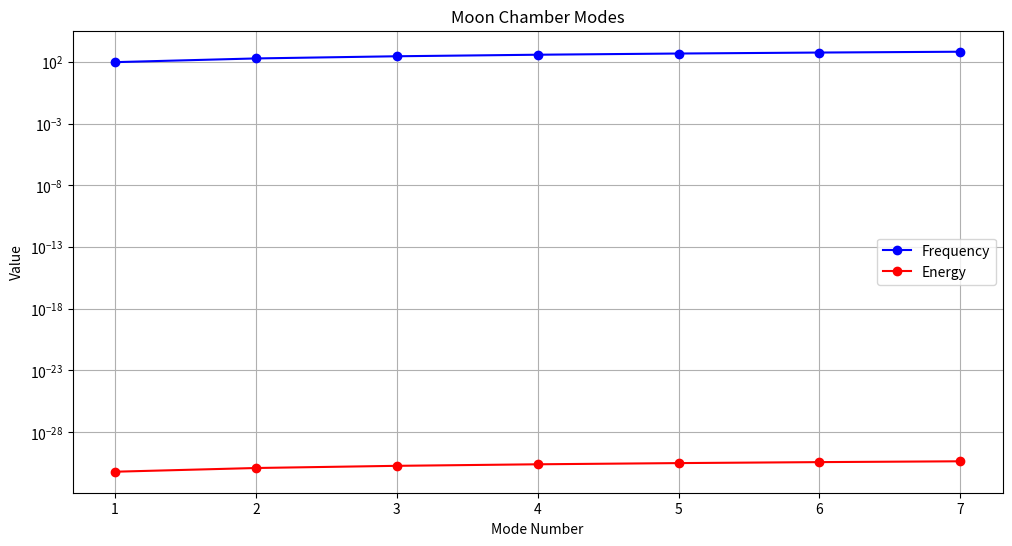
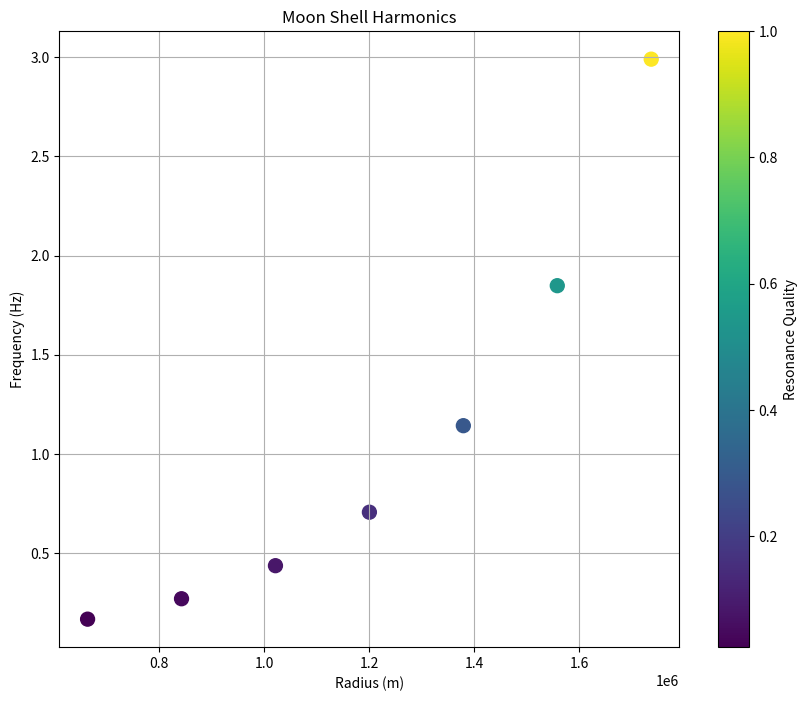

Write the Python code that produced these figures, in order.
"""
Moon φ-Harmonic Resonance Chamber Analysis
Studies Moon as a natural quantum resonator
"""
import numpy as np
from scipy.constants import G, c, h
import matplotlib.pyplot as plt

class MoonResonanceChamber:
    def __init__(self):
        self.phi = (1 + np.sqrt(5)) / 2
        
        # Moon parameters
        self.radius = 1737.1e3  # meters
        self.mass = 7.34767309e22  # kg
        self.shell_thickness = self.radius / self.phi  # φ-ratio shell
        
        # Resonance frequencies
        self.frequencies = {
            'base': 4.84,          # Moon base (7.83/φ)
            'shell': 7.83/self.phi**2,  # Shell resonance
            'cavity': 4.37,        # Inner cavity (φ²)
            'orbital': 1.17        # Orbital frequency
        }
        
    def chamber_modes(self):
        """Calculate resonance chamber modes"""
        modes = {}
        
        # Shell modes (standing waves)
        r = self.radius - self.shell_thickness  # Inner radius
        
        for n in range(1, 8):
            # Radial modes
            f_r = c / (2 * np.pi * r) * n
            
            # Angular modes
            f_a = c / (2 * np.pi * r) * n * self.phi
            
            # Combined mode
            f_mode = (f_r + f_a) / 2
            
            # Mode energy
            E_mode = h * f_mode
            
            modes[f'mode_{n}'] = {
                'frequency': f_mode,
                'energy': E_mode,
                'radius': r,
                'order': n
            }
            
        return modes
    
    def cavity_resonance(self):
        """Calculate cavity quantum resonance"""
        # Cavity volume
        V = 4/3 * np.pi * (self.radius - self.shell_thickness)**3
        
        # Cavity frequencies
        frequencies = []
        energies = []
        
        for n in range(1, 6):
            # φ-harmonic frequencies
            f_n = self.frequencies['cavity'] * self.phi**n
            
            # Mode energy
            E_n = h * f_n
            
            # Quantum amplitude
            A_n = np.sqrt(2 * E_n / (self.mass * (2*np.pi*f_n)**2))
            
            frequencies.append(f_n)
            energies.append(E_n)
            
        return {
            'volume': V,
            'frequencies': frequencies,
            'energies': energies
        }
    
    def shell_harmonics(self):
        """Calculate shell φ-harmonic structure"""
        harmonics = {}
        
        # Shell layers
        layers = np.linspace(0, self.shell_thickness, 7)
        
        for i, r in enumerate(layers):
            # Layer radius
            radius = self.radius - r
            
            # Layer frequency
            f = self.frequencies['shell'] * self.phi**(-i)
            
            # Layer energy
            E = h * f
            
            # Resonance quality
            Q = np.exp(-i/self.phi)
            
            harmonics[f'layer_{i}'] = {
                'radius': radius,
                'frequency': f,
                'energy': E,
                'quality': Q
            }
            
        return harmonics
    
    def analyze_chamber(self):
        """Complete resonance chamber analysis"""
        modes = self.chamber_modes()
        cavity = self.cavity_resonance()
        harmonics = self.shell_harmonics()
        
        # Calculate resonance metrics
        metrics = {}
        
        # Standing wave patterns
        for name, f in self.frequencies.items():
            # Wavelength
            lambda_n = c / f
            
            # Mode number
            n = self.radius / lambda_n
            
            # Resonance quality
            Q = 2 * np.pi * f * self.mass / (self.radius * G)
            
            metrics[name] = {
                'wavelength': lambda_n,
                'mode_number': n,
                'quality': Q
            }
            
        return {
            'modes': modes,
            'cavity': cavity,
            'harmonics': harmonics,
            'metrics': metrics
        }
    
    def visualize_chamber(self, analysis):
        """Visualize resonance chamber"""
        # Plot 1: Chamber Modes
        mode_freqs = [m['frequency'] for m in analysis['modes'].values()]
        mode_energies = [m['energy'] for m in analysis['modes'].values()]
        
        plt.figure(figsize=(12, 6))
        plt.plot(range(1, 8), mode_freqs, 'bo-', label='Frequency')
        plt.plot(range(1, 8), mode_energies, 'ro-', label='Energy')
        
        plt.title('Moon Chamber Modes')
        plt.xlabel('Mode Number')
        plt.ylabel('Value')
        plt.yscale('log')
        plt.legend()
        plt.grid(True)
        plt.savefig('moon_modes.png')
        plt.close()
        
        # Plot 2: Shell Structure
        radii = [h['radius'] for h in analysis['harmonics'].values()]
        freqs = [h['frequency'] for h in analysis['harmonics'].values()]
        quality = [h['quality'] for h in analysis['harmonics'].values()]
        
        plt.figure(figsize=(10, 8))
        plt.scatter(radii, freqs, c=quality, s=100, cmap='viridis')
        
        plt.title('Moon Shell Harmonics')
        plt.xlabel('Radius (m)')
        plt.ylabel('Frequency (Hz)')
        plt.colorbar(label='Resonance Quality')
        plt.grid(True)
        plt.savefig('moon_shell.png')
        plt.close()

def main():
    chamber = MoonResonanceChamber()
    analysis = chamber.analyze_chamber()
    chamber.visualize_chamber(analysis)
    
    print("\n🌙 Moon Resonance Chamber Analysis")
    print("=" * 50)
    
    print("\n📊 Chamber Dimensions")
    print(f"Outer Radius: {chamber.radius/1000:.1f} km")
    print(f"Shell Thickness: {chamber.shell_thickness/1000:.1f} km")
    print(f"Cavity Volume: {analysis['cavity']['volume']/1e9:.2e} km³")
    
    print("\n🌊 Base Frequencies")
    for name, freq in chamber.frequencies.items():
        print(f"{name}: {freq:.2f} Hz")
    
    print("\n💫 Chamber Modes")
    for name, mode in analysis['modes'].items():
        print(f"\n{name}:")
        print(f"Frequency: {mode['frequency']:.2e} Hz")
        print(f"Energy: {mode['energy']:.2e} J")
        print(f"Order: {mode['order']}")
    
    print("\n✨ Shell Harmonics")
    for name, layer in analysis['harmonics'].items():
        print(f"\n{name}:")
        print(f"Radius: {layer['radius']/1000:.1f} km")
        print(f"Frequency: {layer['frequency']:.2f} Hz")
        print(f"Quality: {layer['quality']:.6f}")

if __name__ == "__main__":
    main()
